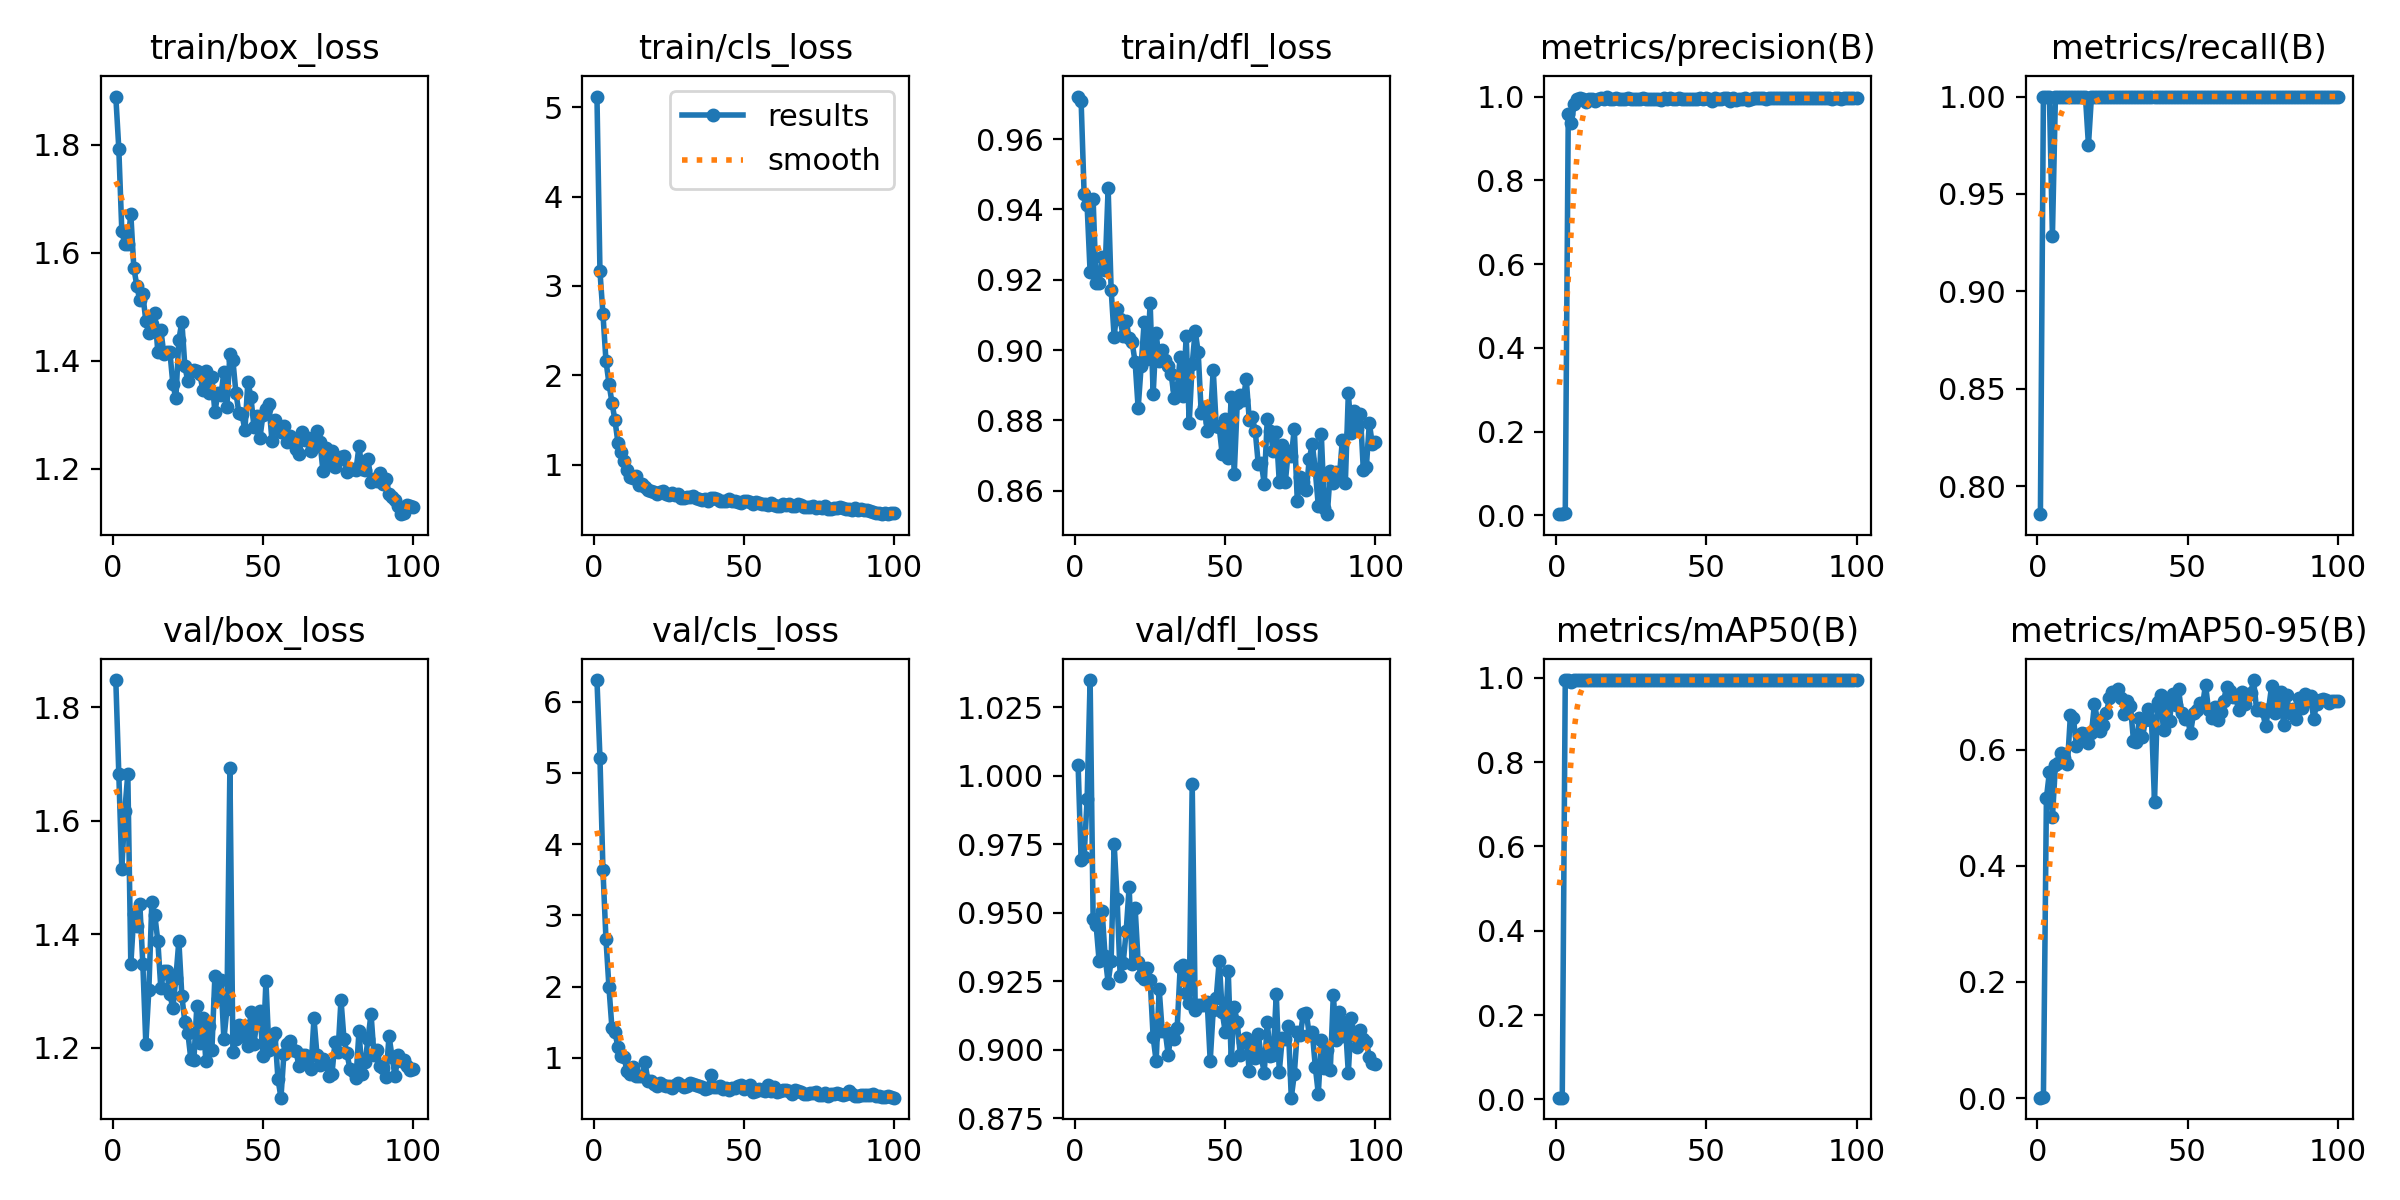

The file beside this chart, header and first rows:
epoch, time, train/box_loss, train/cls_loss, train/dfl_loss, metrics/precision(B), metrics/recall(B), metrics/mAP50(B), metrics/mAP50-95(B), val/box_loss, val/cls_loss, val/dfl_loss, lr/pg0, lr/pg1, lr/pg2
1, 129.5, 1.889, 5.121, 0.9721, 0.00262, 0.7857, 0.00404, 0.00071, 1.848, 6.305, 1.004, 0.00054, 0.00054, 0.00054
2, 255.8, 1.793, 3.164, 0.9709, 0.00333, 1, 0.00378, 0.00152, 1.683, 5.213, 0.9691, 0.001089, 0.001089, 0.001089
3, 382, 1.641, 2.685, 0.9445, 0.00434, 1, 0.995, 0.5168, 1.514, 3.634, 0.9705, 0.001627, 0.001627, 0.001627
4, 506.9, 1.615, 2.162, 0.9412, 0.959, 1, 0.995, 0.5614, 1.618, 2.667, 0.9915, 0.001941, 0.001941, 0.001941
5, 631.9, 1.616, 1.907, 0.9221, 0.937, 0.9286, 0.9903, 0.4836, 1.683, 1.989, 1.035, 0.001921, 0.001921, 0.001921
6, 756.8, 1.672, 1.694, 0.9429, 0.9818, 1, 0.995, 0.5733, 1.346, 1.412, 0.9479, 0.001901, 0.001901, 0.001901
7, 881.5, 1.572, 1.494, 0.919, 0.9945, 1, 0.995, 0.578, 1.435, 1.36, 0.9455, 0.001881, 0.001881, 0.001881
8, 1006, 1.539, 1.243, 0.919, 0.9957, 1, 0.995, 0.5942, 1.414, 1.145, 0.9324, 0.001861, 0.001861, 0.001861
9, 1130, 1.512, 1.136, 0.9265, 0.9946, 1, 0.995, 0.5854, 1.453, 1.018, 0.9506, 0.001842, 0.001842, 0.001842
10, 1256, 1.523, 1.044, 0.9228, 0.9861, 1, 0.995, 0.5746, 1.348, 1.011, 0.9341, 0.001822, 0.001822, 0.001822
11, 1383, 1.474, 0.9417, 0.9461, 0.9945, 1, 0.995, 0.66, 1.207, 0.8156, 0.9246, 0.001802, 0.001802, 0.001802
12, 1509, 1.451, 0.8634, 0.9172, 0.995, 1, 0.995, 0.6539, 1.301, 0.7716, 0.9325, 0.001782, 0.001782, 0.001782
13, 1638, 1.467, 0.8477, 0.9038, 0.99, 1, 0.995, 0.6069, 1.457, 0.8736, 0.9752, 0.001762, 0.001762, 0.001762
14, 1769, 1.488, 0.8663, 0.9118, 0.9953, 1, 0.995, 0.6261, 1.433, 0.7422, 0.955, 0.001743, 0.001743, 0.001743
15, 1898, 1.416, 0.7764, 0.9087, 0.9954, 1, 0.995, 0.6293, 1.388, 0.7459, 0.9271, 0.001723, 0.001723, 0.001723
16, 2024, 1.458, 0.7796, 0.9039, 0.9939, 1, 0.995, 0.6278, 1.304, 0.7472, 0.9316, 0.001703, 0.001703, 0.001703
17, 2159, 1.413, 0.7461, 0.9083, 1, 0.9751, 0.995, 0.6123, 1.336, 0.9337, 0.9432, 0.001683, 0.001683, 0.001683
18, 2285, 1.416, 0.7167, 0.9034, 0.9942, 1, 0.995, 0.6282, 1.335, 0.6738, 0.9594, 0.001663, 0.001663, 0.001663
19, 2404, 1.417, 0.7014, 0.9022, 0.993, 1, 0.995, 0.6788, 1.294, 0.677, 0.9315, 0.001644, 0.001644, 0.001644
20, 2520, 1.357, 0.6881, 0.8965, 0.9958, 1, 0.995, 0.6506, 1.269, 0.6372, 0.9516, 0.001624, 0.001624, 0.001624
21, 2638, 1.33, 0.6751, 0.8834, 0.9953, 1, 0.995, 0.6317, 1.323, 0.6062, 0.9321, 0.001604, 0.001604, 0.001604
22, 2757, 1.439, 0.6942, 0.8955, 0.9953, 1, 0.995, 0.6419, 1.388, 0.6405, 0.9268, 0.001584, 0.001584, 0.001584
23, 2874, 1.472, 0.7029, 0.908, 0.9948, 1, 0.995, 0.6634, 1.291, 0.6148, 0.9257, 0.001564, 0.001564, 0.001564
24, 2992, 1.39, 0.6677, 0.8976, 0.9954, 1, 0.995, 0.6894, 1.244, 0.6008, 0.9299, 0.001545, 0.001545, 0.001545
25, 3109, 1.362, 0.6586, 0.9132, 0.9942, 1, 0.995, 0.6988, 1.226, 0.6066, 0.9255, 0.001525, 0.001525, 0.001525
26, 3227, 1.38, 0.6759, 0.8874, 0.9934, 1, 0.995, 0.6976, 1.179, 0.5793, 0.9046, 0.001505, 0.001505, 0.001505
27, 3345, 1.383, 0.6537, 0.9047, 0.9944, 1, 0.995, 0.7039, 1.177, 0.6127, 0.8959, 0.001485, 0.001485, 0.001485
28, 3463, 1.38, 0.6732, 0.8968, 0.995, 1, 0.995, 0.6888, 1.274, 0.6423, 0.9222, 0.001465, 0.001465, 0.001465
29, 3582, 1.375, 0.6297, 0.9001, 0.9956, 1, 0.995, 0.6623, 1.208, 0.6117, 0.907, 0.001446, 0.001446, 0.001446
30, 3700, 1.346, 0.6286, 0.8972, 0.9939, 1, 0.995, 0.6836, 1.253, 0.591, 0.9069, 0.001426, 0.001426, 0.001426
31, 3817, 1.381, 0.6379, 0.8955, 0.9951, 1, 0.995, 0.6757, 1.176, 0.6087, 0.8983, 0.001406, 0.001406, 0.001406
32, 3935, 1.341, 0.6317, 0.8931, 0.9949, 1, 0.995, 0.6158, 1.239, 0.6433, 0.9057, 0.001386, 0.001386, 0.001386
33, 4053, 1.369, 0.6442, 0.8863, 0.9946, 1, 0.995, 0.6135, 1.195, 0.6264, 0.9039, 0.001366, 0.001366, 0.001366
34, 4171, 1.305, 0.6205, 0.8888, 0.9944, 1, 0.995, 0.6544, 1.326, 0.6176, 0.9082, 0.001347, 0.001347, 0.001347
35, 4285, 1.339, 0.6135, 0.898, 0.991, 1, 0.995, 0.6213, 1.286, 0.5972, 0.9303, 0.001327, 0.001327, 0.001327
36, 4402, 1.337, 0.6022, 0.8868, 0.9957, 1, 0.995, 0.6511, 1.319, 0.5919, 0.9309, 0.001307, 0.001307, 0.001307
37, 4518, 1.379, 0.6109, 0.904, 0.9935, 1, 0.995, 0.6702, 1.215, 0.5654, 0.9209, 0.001287, 0.001287, 0.001287
38, 4635, 1.315, 0.5951, 0.8793, 0.9955, 1, 0.995, 0.651, 1.267, 0.5685, 0.917, 0.001267, 0.001267, 0.001267
39, 4752, 1.413, 0.6279, 0.896, 0.9949, 1, 0.995, 0.5107, 1.694, 0.758, 0.9971, 0.001248, 0.001248, 0.001248
40, 4871, 1.401, 0.6284, 0.9055, 0.9946, 1, 0.995, 0.6825, 1.192, 0.596, 0.9147, 0.001228, 0.001228, 0.001228
41, 4990, 1.341, 0.6173, 0.8993, 0.9954, 1, 0.995, 0.694, 1.214, 0.5899, 0.9164, 0.001208, 0.001208, 0.001208
42, 5110, 1.303, 0.5941, 0.8821, 0.9943, 1, 0.995, 0.6336, 1.24, 0.6022, 0.9164, 0.001188, 0.001188, 0.001188
43, 5227, 1.302, 0.5967, 0.8837, 0.9942, 1, 0.995, 0.6829, 1.22, 0.5603, 0.9163, 0.001168, 0.001168, 0.001168
44, 5346, 1.271, 0.5942, 0.8771, 0.9949, 1, 0.995, 0.6491, 1.237, 0.5771, 0.9175, 0.001149, 0.001149, 0.001149
45, 5464, 1.361, 0.6112, 0.8796, 0.9951, 1, 0.995, 0.696, 1.203, 0.5419, 0.896, 0.001129, 0.001129, 0.001129
46, 5581, 1.333, 0.594, 0.8944, 0.9951, 1, 0.995, 0.6768, 1.263, 0.5704, 0.9146, 0.001109, 0.001109, 0.001109
47, 5688, 1.278, 0.5923, 0.8785, 0.9946, 1, 0.995, 0.705, 1.207, 0.569, 0.919, 0.001089, 0.001089, 0.001089
48, 5797, 1.298, 0.5835, 0.8781, 0.9958, 1, 0.995, 0.6641, 1.247, 0.6051, 0.9325, 0.001069, 0.001069, 0.001069
49, 5911, 1.257, 0.5714, 0.8703, 0.9946, 1, 0.995, 0.6533, 1.264, 0.6133, 0.9138, 0.00105, 0.00105, 0.00105
50, 6020, 1.299, 0.5881, 0.8805, 0.9955, 1, 0.995, 0.654, 1.186, 0.5545, 0.9066, 0.00103, 0.00103, 0.00103
51, 6131, 1.311, 0.5913, 0.8694, 0.9936, 1, 0.995, 0.6283, 1.318, 0.5956, 0.9288, 0.00101, 0.00101, 0.00101
52, 6239, 1.32, 0.5829, 0.8867, 0.9895, 1, 0.995, 0.6631, 1.196, 0.62, 0.8962, 0.0009902, 0.0009902, 0.0009902
53, 6345, 1.252, 0.5634, 0.8648, 0.9958, 1, 0.995, 0.6679, 1.218, 0.5184, 0.9155, 0.0009704, 0.0009704, 0.0009704
54, 6453, 1.29, 0.5781, 0.8848, 0.9953, 1, 0.995, 0.6804, 1.225, 0.5358, 0.9102, 0.0009506, 0.0009506, 0.0009506
55, 6561, 1.275, 0.5689, 0.8872, 0.9951, 1, 0.995, 0.6765, 1.145, 0.5548, 0.8982, 0.0009308, 0.0009308, 0.0009308
56, 6668, 1.267, 0.5587, 0.8858, 0.9959, 1, 0.995, 0.7124, 1.112, 0.5446, 0.903, 0.000911, 0.000911, 0.000911
57, 6776, 1.278, 0.5602, 0.8918, 0.9956, 1, 0.995, 0.668, 1.189, 0.5371, 0.9044, 0.0008912, 0.0008912, 0.0008912
58, 6884, 1.25, 0.5431, 0.8802, 0.9902, 1, 0.995, 0.6538, 1.207, 0.6201, 0.8924, 0.0008714, 0.0008714, 0.0008714
59, 6991, 1.261, 0.5659, 0.8809, 0.9956, 1, 0.995, 0.6729, 1.211, 0.5348, 0.9021, 0.0008516, 0.0008516, 0.0008516
60, 7099, 1.255, 0.5483, 0.877, 0.992, 1, 0.995, 0.6513, 1.196, 0.5887, 0.8971, 0.0008318, 0.0008318, 0.0008318
... 40 more rows
